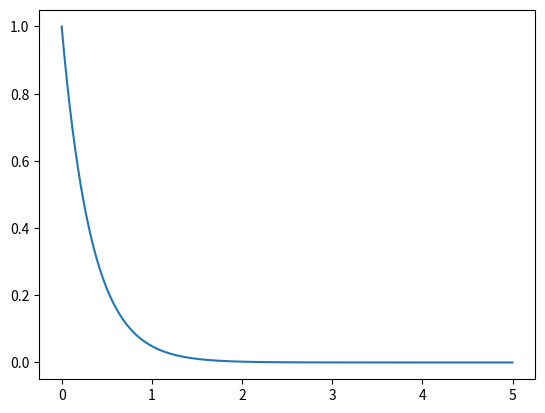

Python code for this plot:
# -*- coding: utf-8 -*-
import matplotlib.pyplot as plt
import numpy as np

def Euler(F, t0, tf, y0, n) :
    t = t0
    y = y0
    h = (tf-t0)/float(n)
    temps = [t0]
    fonction = [y0]
    for i in range(n) :
        y = y + h*F(t, y)
        t = t+h
        temps.append(t)
        fonction.append(y)
    plt.plot(temps, fonction)
    return fonction
    
def F(t, y):#Codage de l'équation différentielle y'(t) = -3y(t)
    y = -3*y
    return y
    
    
Euler(F, 0, 5, 1, 1000)

#x = np.linspace(0, 5, 5)
#y = np.exp(x)
#plt.plot(x, y)
 
